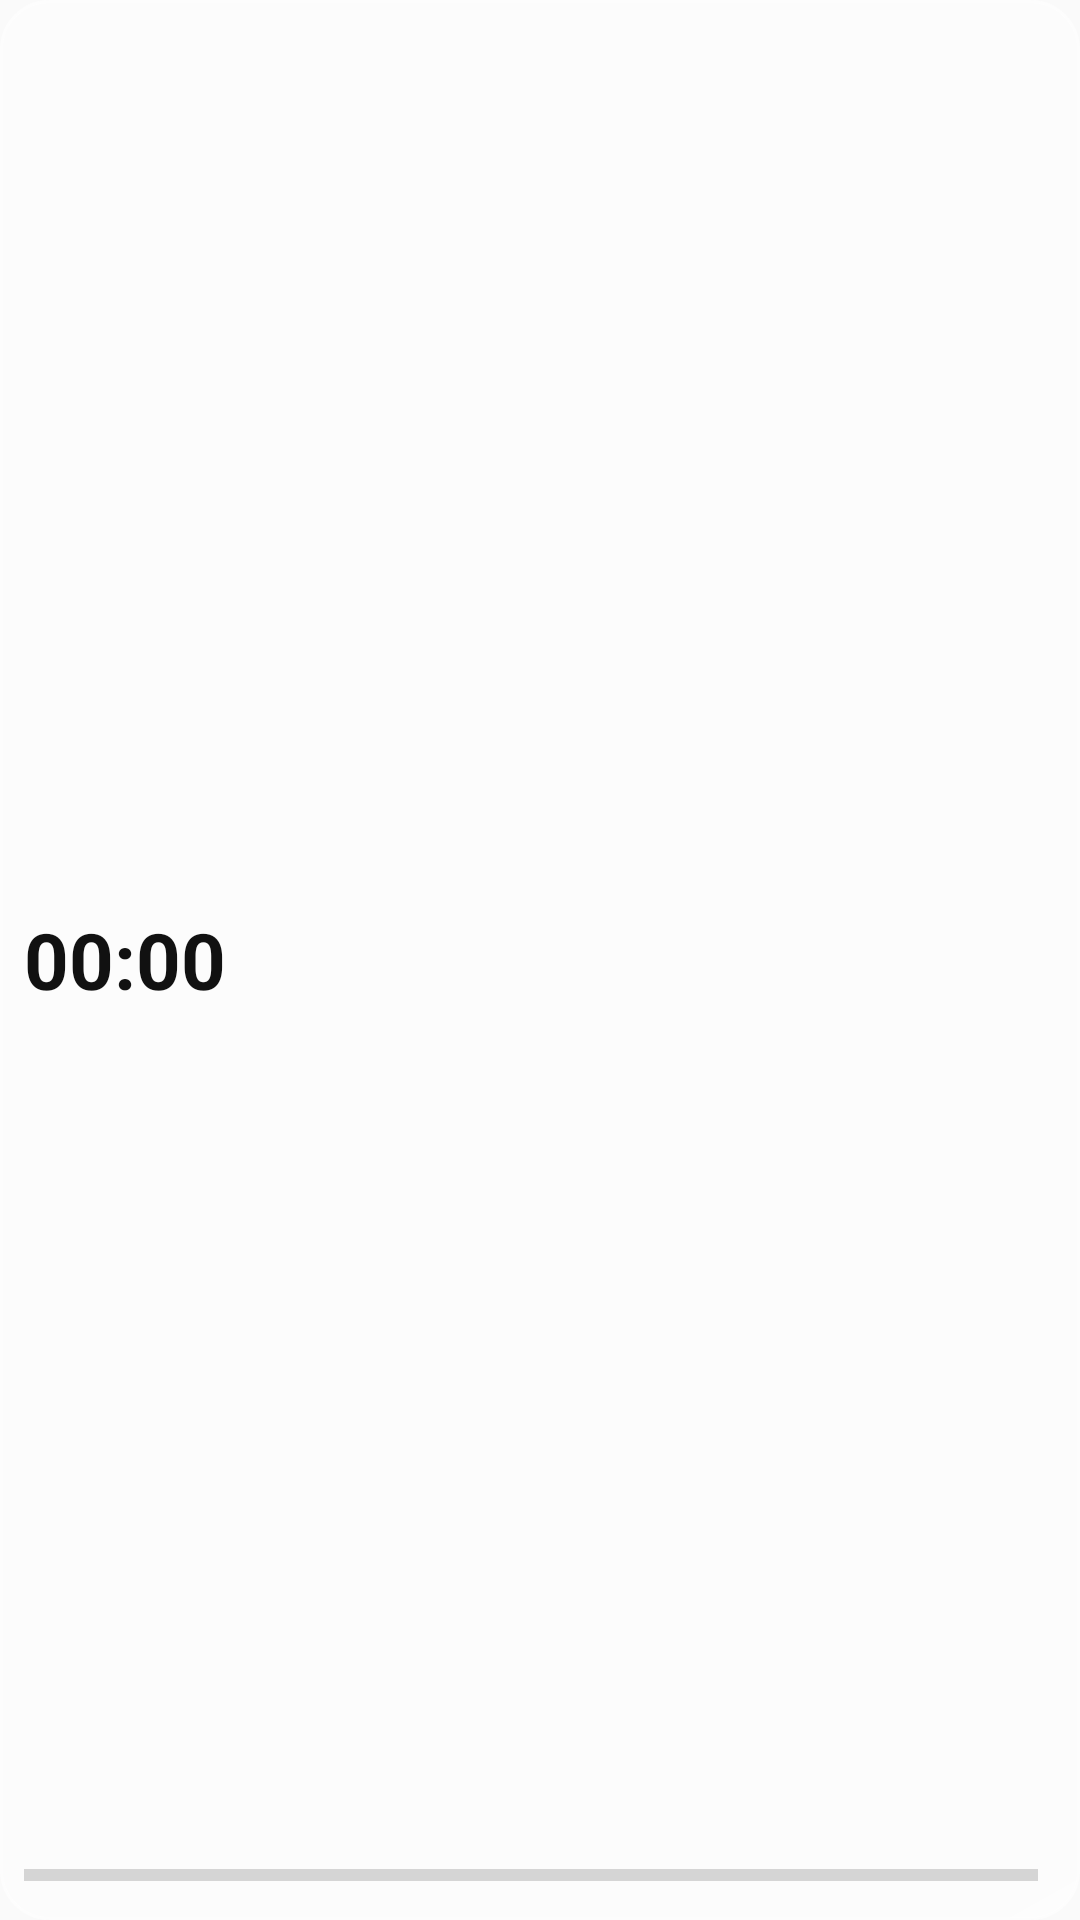

Reconstruct the res/layout file that produces this screen, plus the resources it refers to.
<!-- AndroidManifest.xml: application theme Theme.ZilAgent -->
<!-- res/layout/widget_countdown_left.xml -->
<?xml version="1.0" encoding="utf-8"?>
<RelativeLayout xmlns:android="http://schemas.android.com/apk/res/android"
    android:id="@+id/widget_root"
    android:layout_width="match_parent"
    android:layout_height="match_parent"
    android:background="@drawable/widget_background"
    android:padding="8dp">

    <Chronometer
        android:id="@+id/widget_chronometer"
        android:layout_width="wrap_content"
        android:layout_height="wrap_content"
        android:layout_centerVertical="true"
        android:layout_alignParentStart="true"
        android:countDown="true"
        android:textColor="#111111"
        android:textSize="26sp"
        android:textStyle="bold"
        android:fontFeatureSettings="tnum" />

    <TextView
        android:id="@+id/widget_title"
        android:layout_width="match_parent"
        android:layout_height="wrap_content"
        android:layout_centerVertical="true"
        android:layout_toEndOf="@id/widget_chronometer"
        android:layout_marginStart="8dp"
        android:textColor="#222222"
        android:textSize="13sp"
        android:textStyle="bold"
        android:maxLines="2"
        android:ellipsize="end" />

    <LinearLayout
        android:id="@+id/progress_container"
        android:layout_width="match_parent"
        android:layout_height="wrap_content"
        android:layout_alignParentBottom="true"
        android:orientation="horizontal"
        android:gravity="center_vertical">

        <ProgressBar
            android:id="@+id/widget_progress_bar"
            style="?android:attr/progressBarStyleHorizontal"
            android:layout_width="0dp"
            android:layout_height="6dp"
            android:layout_weight="1"
            android:max="100" />

        <TextView
            android:id="@+id/widget_percentage"
            android:layout_width="wrap_content"
            android:layout_height="wrap_content"
            android:layout_marginStart="6dp"
            android:textColor="#444444"
            android:textSize="10sp" />
    </LinearLayout>
</RelativeLayout>
<!-- resources referenced by this layout -->
<resources>
  <!-- drawable widget_background (drawable) -->
  <?xml version="1.0" encoding="utf-8"?>
  <shape xmlns:android="http://schemas.android.com/apk/res/android">
      <gradient
          android:angle="135"
          android:startColor="#80FFFFFF"
          android:endColor="#60FFFFFF"
          android:type="linear" />
      <corners android:radius="16dp" />
      <stroke android:width="1dp" android:color="#99FFFFFF" />
  </shape>
  <style name="Theme.ZilAgent" parent="android:Theme.Material.Light.NoActionBar" />
</resources>
